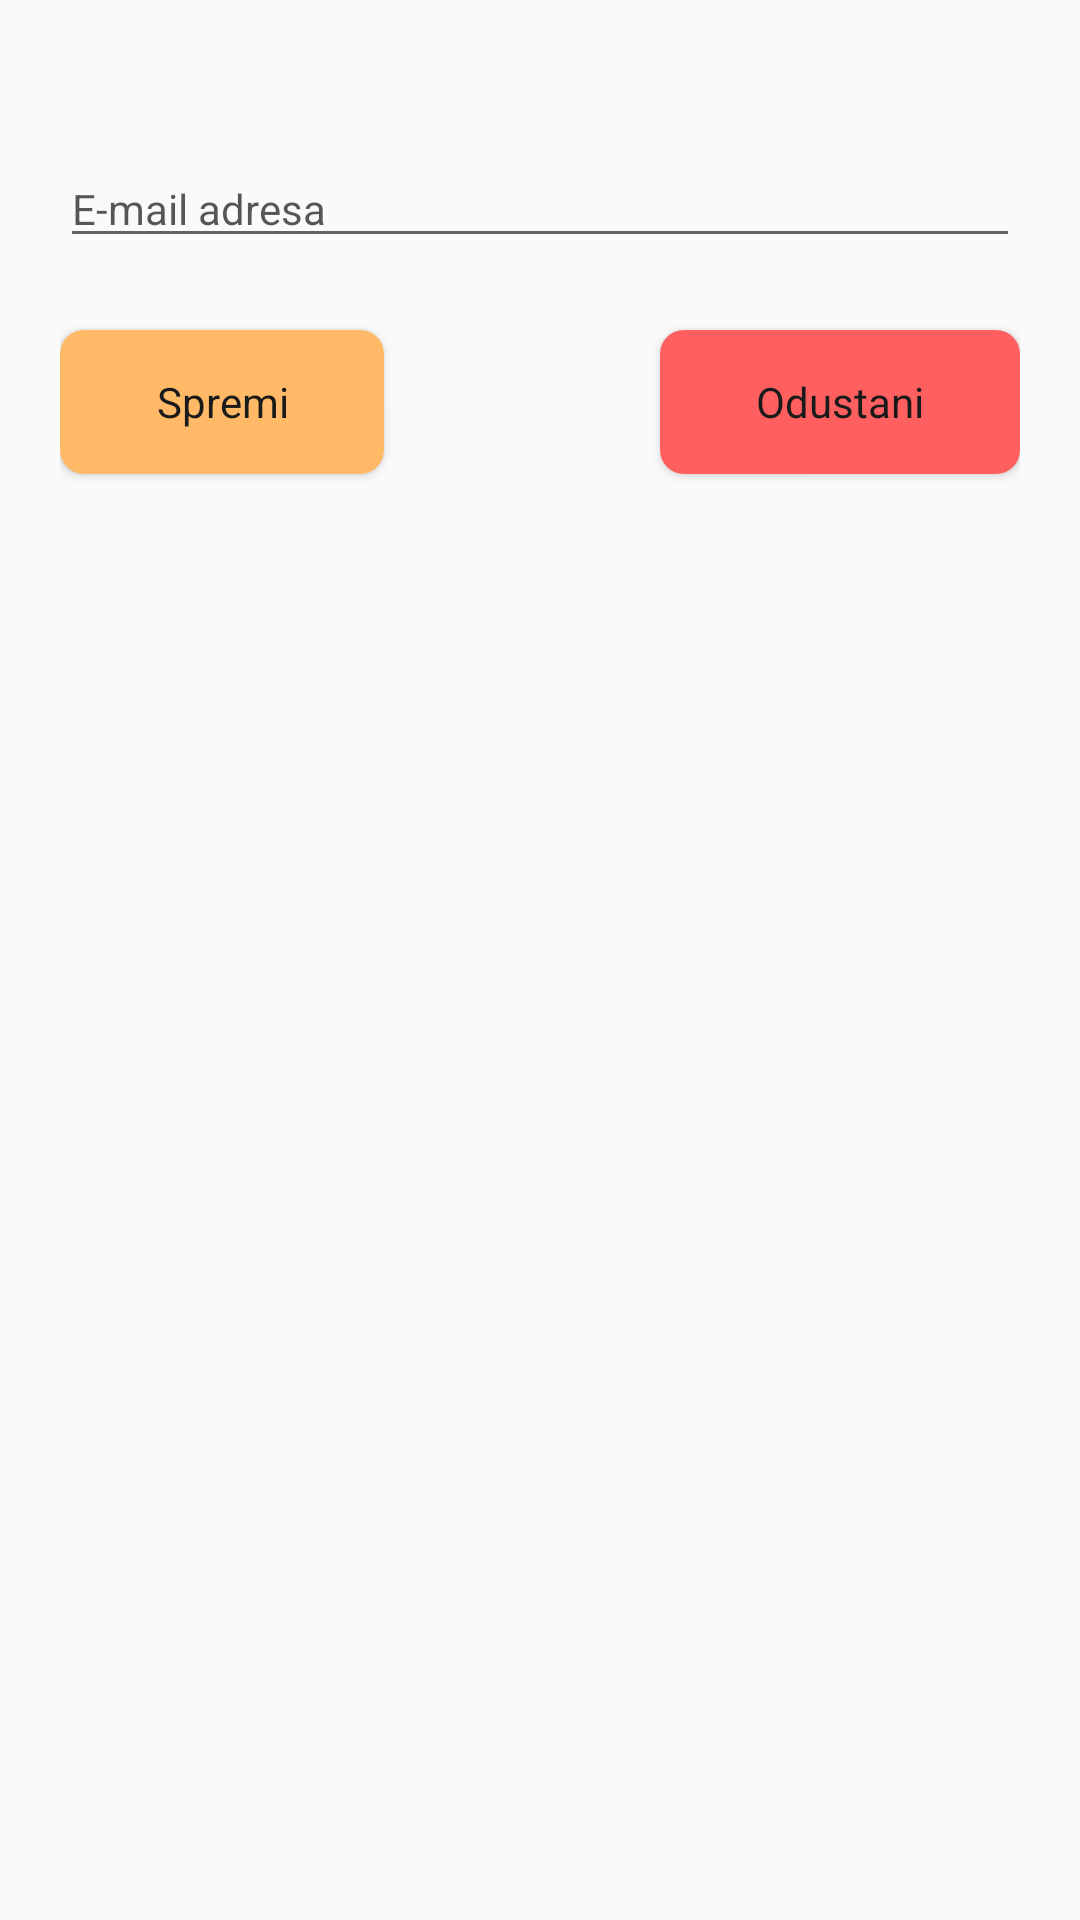

Android layout source for this screen:
<!-- AndroidManifest.xml: application theme AppTheme -->
<!-- res/layout/save_answer_email_layout.xml -->
<?xml version="1.0" encoding="utf-8"?>
<androidx.constraintlayout.widget.ConstraintLayout xmlns:android="http://schemas.android.com/apk/res/android"
                                                   xmlns:app="http://schemas.android.com/apk/res-auto"
                                                   xmlns:tools="http://schemas.android.com/tools"
                                                   android:layout_width="match_parent"
                                                   android:layout_height="wrap_content"
                                                   android:paddingStart="20dp"
                                                   android:paddingEnd="20dp"
                                                   android:paddingTop="50dp"
                                                   android:paddingBottom="50dp"
>

    <EditText
            android:layout_width="0dp"
            android:layout_height="wrap_content"
            android:inputType="textEmailAddress"
            android:hint="@string/email_to"
            style="@style/AppTheme"
            android:ems="10"
            android:id="@+id/email"
            android:autofillHints="@string/email_to"
            app:layout_constraintStart_toStartOf="parent" app:layout_constraintTop_toTopOf="parent"
            app:layout_constraintEnd_toEndOf="parent"/>

    <Button
            android:text="@string/save"
            android:layout_width="wrap_content"
            android:paddingHorizontal="32dp"
            android:layout_marginTop="24dp"
            android:layout_height="wrap_content" android:id="@+id/btn_save"
            style="@style/AppTheme"
            android:background="@drawable/btn_small_rounded"
            app:layout_constraintStart_toStartOf="parent"
            app:layout_constraintTop_toBottomOf="@+id/email"/>
    <Button
            android:text="@string/cancel"
            android:layout_width="wrap_content"
            android:paddingHorizontal="32dp"

            android:layout_height="wrap_content" android:id="@+id/btn_cancel"
            style="@style/AppTheme"
            android:background="@drawable/btn_rounded_cancel"
            app:layout_constraintEnd_toEndOf="parent" android:layout_marginTop="24dp"
            app:layout_constraintTop_toBottomOf="@+id/email"/>

</androidx.constraintlayout.widget.ConstraintLayout>
<!-- resources referenced by this layout -->
<resources>
  <!-- drawable btn_rounded_cancel (drawable) -->
  <?xml version="1.0" encoding="utf-8"?>
  <shape android:shape="rectangle" xmlns:android="http://schemas.android.com/apk/res/android">
  
      <solid android:color="@color/colorCancel"/>
      <corners android:radius="8dp"/>
  </shape>
  <!-- drawable btn_small_rounded (drawable) -->
  <?xml version="1.0" encoding="utf-8"?>
  <shape android:shape="rectangle" xmlns:android="http://schemas.android.com/apk/res/android">
  
      <solid android:color="@color/colorAccent"/>
      <corners android:radius="8dp"/>
  </shape>
  <string name="cancel">Odustani</string>
  <string name="email_to">E-mail adresa</string>
  <string name="save">Spremi</string>
  <style name="AppTheme" parent="Theme.AppCompat.Light.DarkActionBar">
          
          <item name="colorPrimary">@color/colorPrimary</item>
          <item name="colorPrimaryDark">@color/colorPrimaryDark</item>
          <item name="colorAccent">@color/colorAccent</item>
          <item name="android:textColorHint">@color/colorHint</item>
          <item name="android:textColor">@color/fontColor</item>
  
          
          <item name="windowActionBar">false</item>
          <item name="windowNoTitle">true</item>
      </style>
  <color name="colorCancel">#FF5F5F</color>
  <color name="colorAccent">#FFB967</color>
  <color name="colorPrimary">#625CFF</color>
  <color name="colorPrimaryDark">#3700B3</color>
  <color name="colorHint">#B30F0F0F</color>
  <color name="fontColor">#1A1A1A</color>
</resources>
